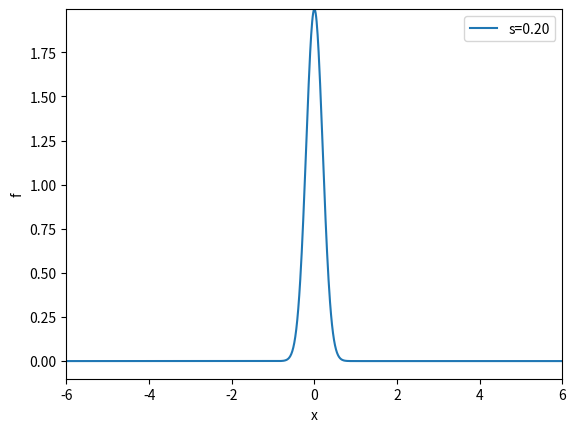

This chart was generated by the following Python code:
import matplotlib.pyplot as plt
from numpy import *


def f(x, m, s):
    return (1.0/(sqrt(2*pi)*s))*exp(-0.5*((x-m)/s)**2)


m = 0
s_min = 0.2
s_max = 2
x = linspace(m -3*s_max, m + 3*s_max, 1000)
s_values = linspace(s_max, s_min, 30)
# f is max for x=m; smaller s gives larger max value
max_f = f(m, m, s_min)

# Make a first plot
plt.ion()
y = f(x, m, s_max)
lines = plt.plot(x, y)
plt.axis([x[0], x[-1], -0.1, max_f])
plt.xlabel('x')
plt.ylabel('f')
# Show the movie, and make hardcopies of frames simulatenously
counter = 0
for s in s_values:
    y = f(x, m, s)
    lines[0].set_ydata(y)
    plt.legend(['s=%4.2f' % s])
    plt.draw()
    plt.savefig('tmp_%04d.png' % counter)
    counter += 1